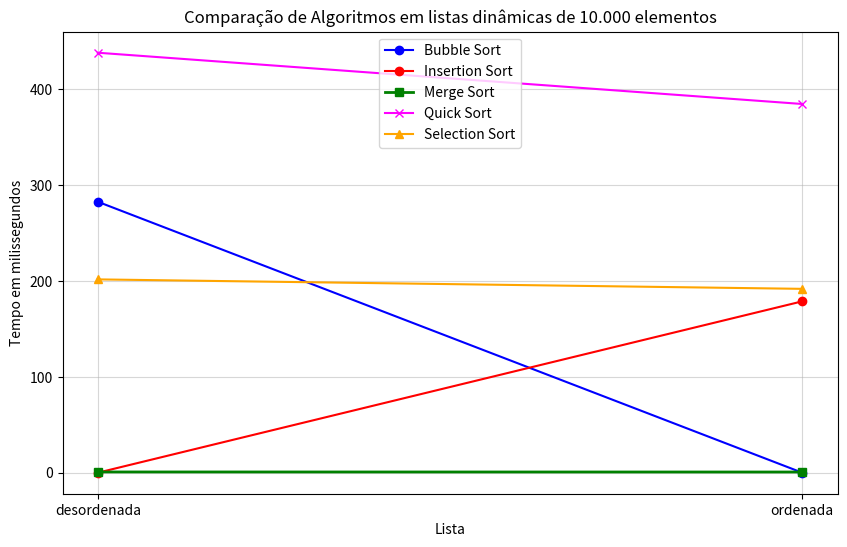

This chart was generated by the following Python code:
import matplotlib.pyplot as plt

x = ["desordenada", "ordenada"]
bubble = [282.78, 0.0383]
insertion = [0.04, 178.87]
merge = [0.84, 0.78]
quick = [438.26, 384.76]
selection = [201.76, 191.89]

plt.figure(figsize=(10, 6))

plt.plot(x, bubble, label='Bubble Sort', color='blue', marker='o')
plt.plot(x, insertion, label='Insertion Sort', color='red', marker='o')
plt.plot(x, merge, label='Merge Sort', color='green', marker='s', linewidth=2) 
plt.plot(x, quick, label='Quick Sort', color='magenta', marker='x')
plt.plot(x, selection, label='Selection Sort', color='orange', marker='^')


plt.title('Comparação de Algoritmos em listas dinâmicas de 10.000 elementos')
plt.xlabel('Lista')
plt.ylabel('Tempo em milissegundos')

plt.xticks(x)
plt.grid(True, which="both", ls="-", alpha=0.5) 
plt.legend()

plt.show()
